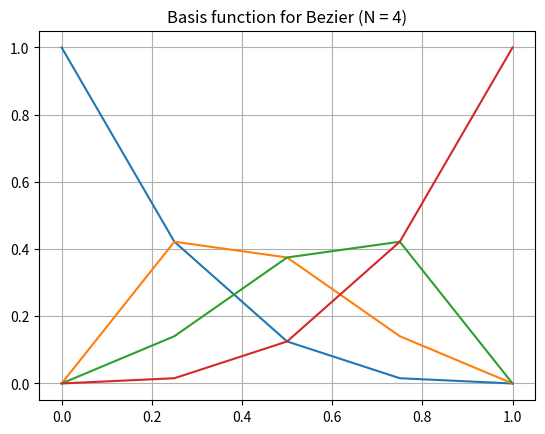
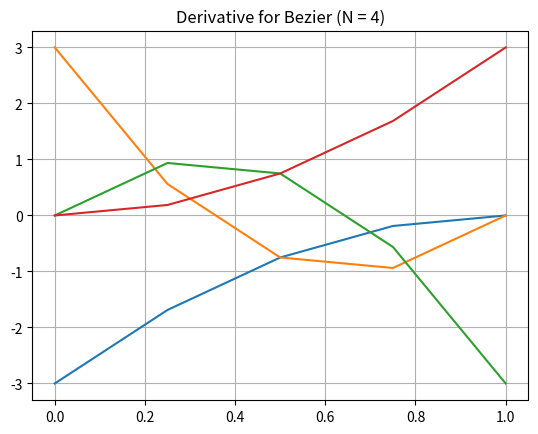

Write the Python code that produced these figures, in order.
# Computer Graphics PA3: Drawing Basis Function.
import sys
import argparse
import numpy as np
import matplotlib.pyplot as plt


class Bernstein:
    """
    Bernstein basis computer using Cox De-Boor algorithm
    - The special case of De Casteljau is also considered
    """

    def __init__(self, n, k, t: np.ndarray):
        """
        Precompute a Bernstein Basis function
        :param n: number of control points
        :param k: number of degree
        :param t: knot vector
        """
        assert t.shape[0] == n + k + 1
        self.n = n
        self.k = k
        self.t = t
        self.tpad = np.pad(self.t, (0, self.k), 'constant',
                           constant_values=(0., self.t[-1]))
        print("TPAD", self.tpad)

    @staticmethod
    def bezier_knot(k):
        # degree k must have n control points.
        n = k + 1
        return np.concatenate((np.zeros(n), np.ones(n)))

    def get_bpos(self, mu):
        if not mu >= self.t[0] or not mu <= self.t[-1]:
            raise ValueError
        # lower bound
        if mu == self.t[0]:
            bpos = np.searchsorted(self.t, mu, 'right') - 1
            print("kjhkjh", mu, bpos)
        else:
            bpos = max(0, np.searchsorted(self.t, mu) - 1)
        return bpos

    def get_valid_range(self):
        start_t = self.t[self.k]
        end_t = self.t[-self.k-1]
        return start_t, end_t

    def evaluate(self, mu):
        bpos = self.get_bpos(mu)
        print("bpos: ", bpos)
        s = np.zeros(self.k + 2)
        s[-2] = 1
        ds = np.ones(self.k + 1)
        for p in range(1, self.k + 1):
            for ii in range(self.k - p, self.k + 1):
                i = ii + bpos - self.k
                if self.tpad[i + p] == self.tpad[i]:
                    w1 = mu
                    dw1 = 1.
                else:
                    w1 = (mu - self.tpad[i]) / \
                        (self.tpad[i + p] - self.tpad[i])
                    dw1 = 1 / (self.tpad[i + p] - self.tpad[i])
                if self.tpad[i + p + 1] == self.tpad[i + 1]:
                    w2 = 1 - mu
                    dw2 = -1.
                else:
                    w2 = (self.tpad[i + p + 1] - mu) / \
                        (self.tpad[i + p + 1] - self.tpad[i + 1])
                    dw2 = - 1 / (self.tpad[i + p + 1] - self.tpad[i + 1])
                if p == self.k:
                    ds[ii] = (dw1 * s[ii] + dw2 * s[ii + 1]) * p
                s[ii] = w1 * s[ii] + w2 * s[ii + 1]

        s = s[:-1]
        lsk = bpos - self.k
        rsk = self.n - bpos - 1
        if lsk < 0:
            s = s[-lsk:]
            ds = ds[-lsk:]
            lsk = 0
        if rsk < 0:
            print("Rsk:", rsk, len(s))
            s = s[:rsk]
            ds = ds[:rsk]

        return s, ds, lsk


if __name__ == '__main__':

    parser = argparse.ArgumentParser(
        description='Basis function visualizer for B-Spline')
    parser.add_argument('--N', type=int, default=4,
                        help='Number of control points')
    parser.add_argument('--k', type=int, default=3, help='Spline order x^k')
    parser.add_argument('--bspline', action='store_true',
                        help='Draw B-Spline instead of Bezier')
    parser.add_argument('--valid', action='store_true',
                        help='Draw only valid range of parameter')
    args = parser.parse_args()

    n = args.N
    k = args.k
    if args.bspline:
        knot = np.linspace(0., 1., n + k + 1)
        print(knot)
        description = "B-Spline (N = %d, k = %d)" % (n, k)
    else:
        if n != k + 1:
            print("Error: For bezier curve N == k + 1")
            sys.exit(0)
        knot = Bernstein.bezier_knot(k)
        print(knot)
        description = "Bezier (N = %d)" % n

    b = Bernstein(n, k, knot)
    if args.valid:
        t_range = np.linspace(b.get_valid_range()[
                              0], b.get_valid_range()[1], 5)
    else:
        t_range = np.linspace(0., 1., 5)

    lines = []
    deriv_lines = []
    for t in t_range:
        pt, dpt, lsk = b.evaluate(t)
        print("pt:", pt)
        print("dpt:", dpt)
        print("lsk:", lsk)
        expanded_pt = np.zeros(n,)
        expanded_pt[lsk:lsk+pt.shape[0]] = pt
        expanded_dpt = np.zeros(n,)
        expanded_dpt[lsk:lsk+dpt.shape[0]] = dpt
        lines.append(expanded_pt)
        deriv_lines.append(expanded_dpt)
        print("T: ", t)
    lines = np.asarray(lines).T
    deriv_lines = np.asarray(deriv_lines).T

    plt.figure()
    for l in lines:
        plt.plot(t_range, l)
    plt.grid()
    plt.title('Basis function for ' + description)

    plt.figure()
    for dl in deriv_lines:
        plt.plot(t_range, dl)
    plt.grid()
    plt.title('Derivative for ' + description)
    plt.show()
